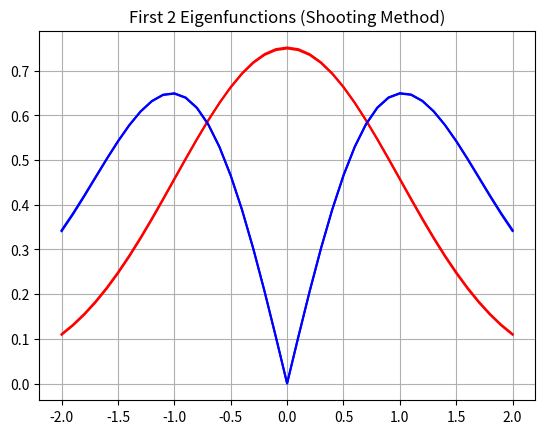

Here is the Python script that generated this plot:
import numpy as np
from scipy.integrate import solve_ivp
import matplotlib.pyplot as plt

tol = 1e-4
K = 1
L2 = 2
gamma_1 = 0.05
gamma_2 = -0.05
eps_init = 0.1
A_init = 0.1
xp = [-L2, L2]

xspan_2 = np.linspace(-L2, L2, 41)
N1 = len(xspan_2)

A6 = np.zeros(2) 
A5 = np.zeros((N1, 2)) 
A8 = np.zeros(2) 
A7 = np.zeros((N1, 2))

def shoot2(x, psi, eps, gamma):
    dpsi_dx = [psi[1], (gamma * np.abs(psi[0])**2 + K * x**2 - eps) * psi[0]]
    return dpsi_dx

gamma_values = [0.05, -0.05]
for gamma in gamma_values:
    E0 = 0.1 
    A = 1e-6
    col = ['r', 'b', 'g', 'c', 'm', 'k']
    for modes in range(2):
        dA = 0.01
        
        for j in range(100):
            eps = E0
            deps = 0.2 
            
            for _ in range(100):  
                y0 = [A, np.sqrt(L2**2 - eps) * A]
                sol = solve_ivp(shoot2, (-L2, L2), y0, args=(eps, gamma), t_eval=xspan_2)
                ys = sol.y.T  
                xs = sol.t
                bc = ys[-1, 1] + np.sqrt(L2**2 - eps) * ys[-1, 0]
                if abs(bc - 0) < tol:
                    break  
                
                if (-1) ** (modes) * bc > 0:
                    eps += deps
                else:
                    eps -= deps / 2
                    deps /= 2
                
            Area = np.trapezoid(ys[:, 0] ** 2, xs)
            if abs(Area - 1) < tol:
                   break  
            
            if Area < 1:
                A += dA
            else:
                A -= dA
                dA /= 2  
            
        if gamma > 0:
            A6[modes] = eps
            A5[:, modes] = np.abs(ys[:, 0])
        else:
            A8[modes] = eps
            A7[:, modes] = np.abs(ys[:, 0])
        
        E0 = eps + 0.2
        plt.plot(xspan_2, abs(ys[:, 0]), col[modes])
        plt.title('First 2 Eigenfunctions (Shooting Method)')
    plt.grid(True)
    plt.show()

print(A5)
print(A6)
print(A7)
print(A8)
print(len(xspan_2))
